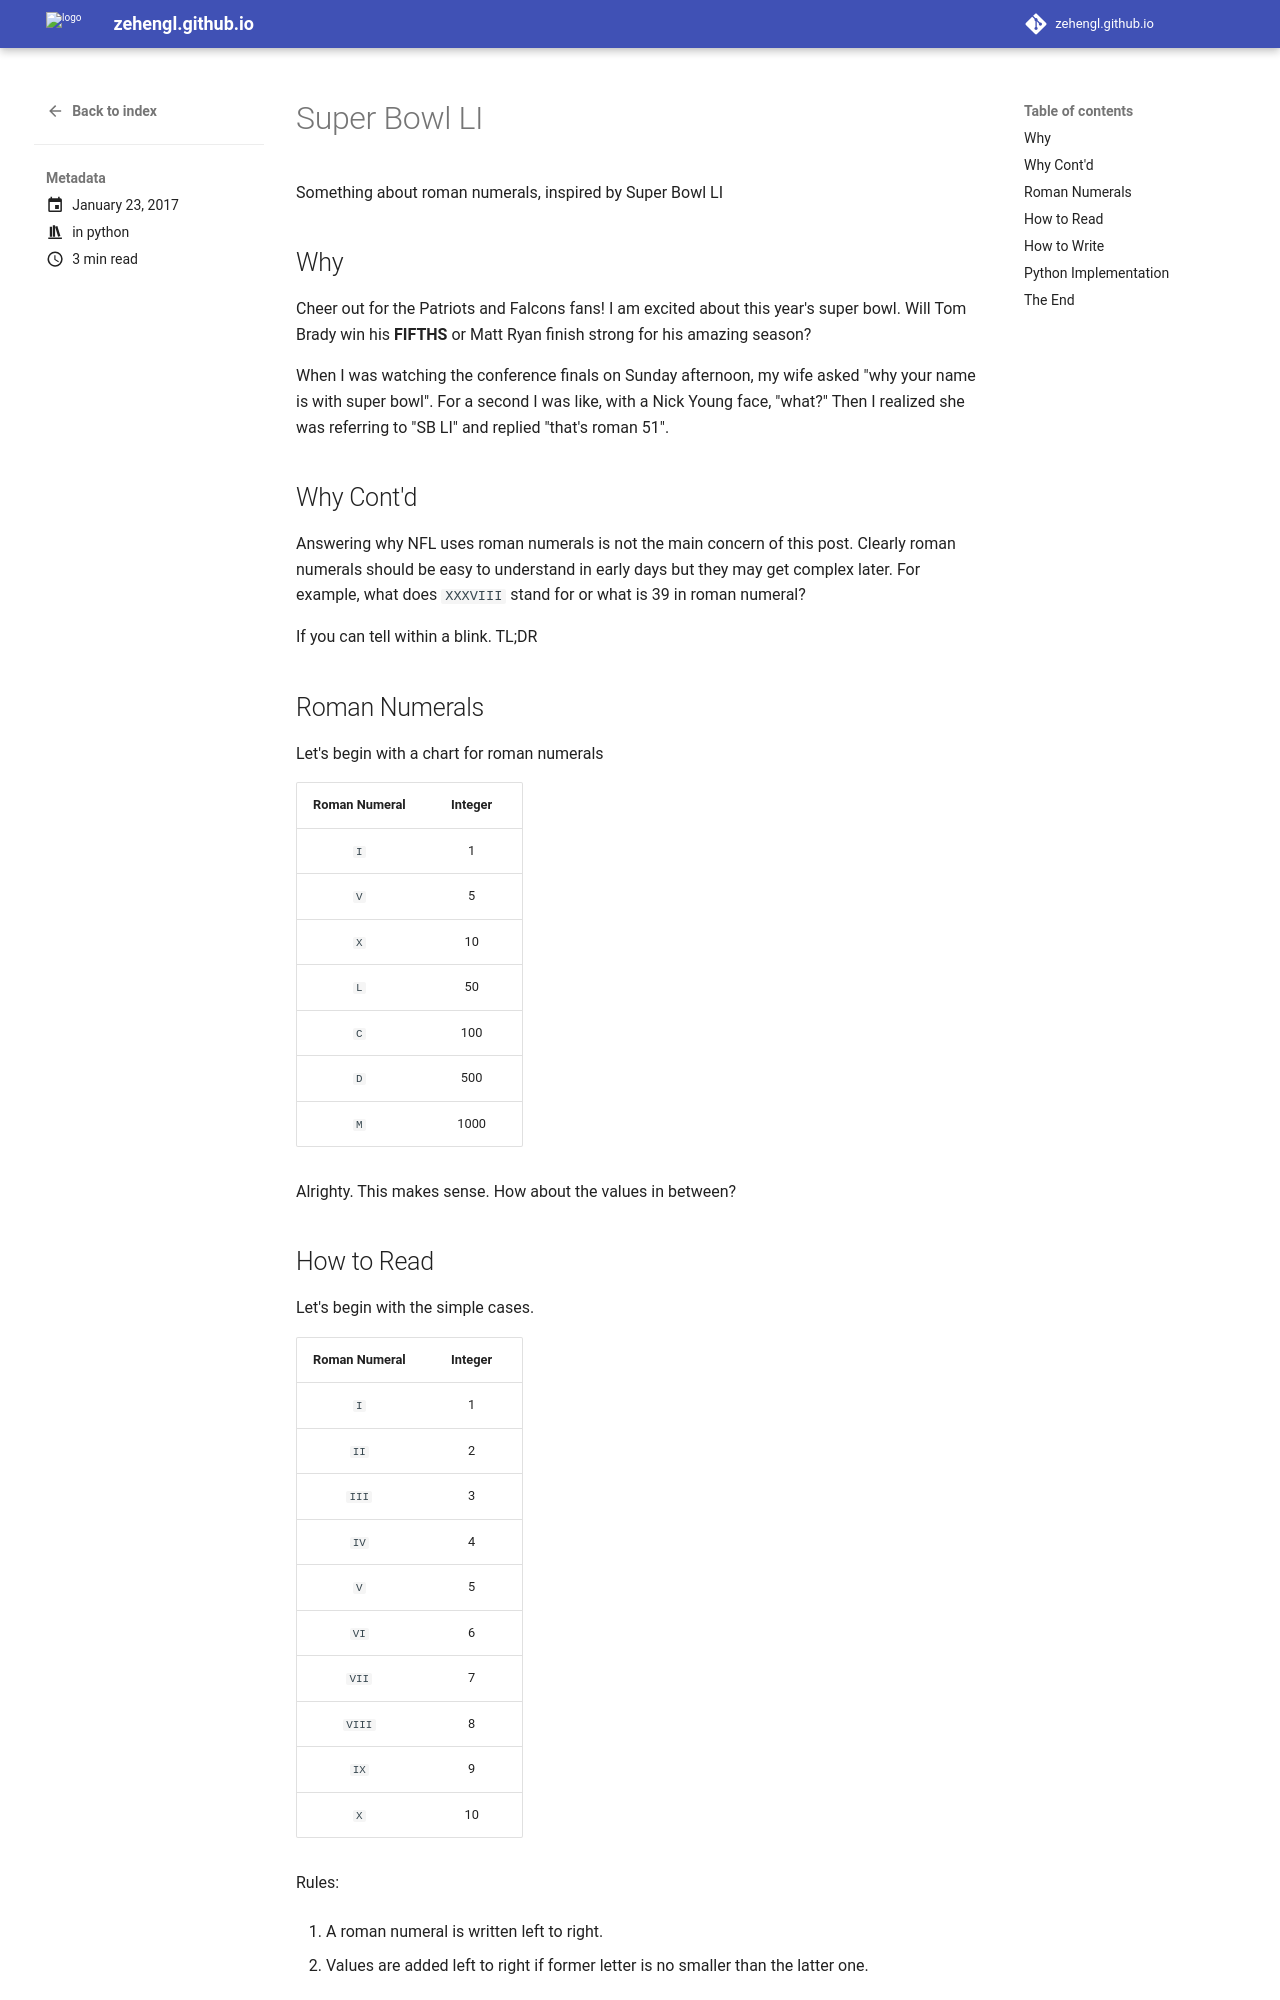

repository: zehengl/zehengl.github.io · page: super-bowl-li/index.html · generator: mkdocs

---
draft: false
date: 2017-01-23
categories:
  - python
---

# Super Bowl LI

Something about roman numerals, inspired by Super Bowl LI

<!-- more -->

## Why

Cheer out for the Patriots and Falcons fans! I am excited about this year's super bowl. Will Tom Brady win his **FIFTHS** or Matt Ryan finish strong for his amazing season?

When I was watching the conference finals on Sunday afternoon, my wife asked "why your name is with super bowl". For a second I was like, with a Nick Young face, "what?" Then I realized she was referring to "SB LI" and replied "that's roman 51".

## Why Cont'd

Answering why NFL uses roman numerals is not the main concern of this post. Clearly roman numerals should be easy to understand in early days but they may get complex later. For example, what does `XXXVIII` stand for or what is 39 in roman numeral?

If you can tell within a blink. TL;DR

## Roman Numerals

Let's begin with a chart for roman numerals

| Roman Numeral | Integer |
| :-----------: | :-----: |
|      `I`      |    1    |
|      `V`      |    5    |
|      `X`      |   10    |
|      `L`      |   50    |
|      `C`      |   100   |
|      `D`      |   500   |
|      `M`      |  1000   |

Alrighty. This makes sense. How about the values in between?
